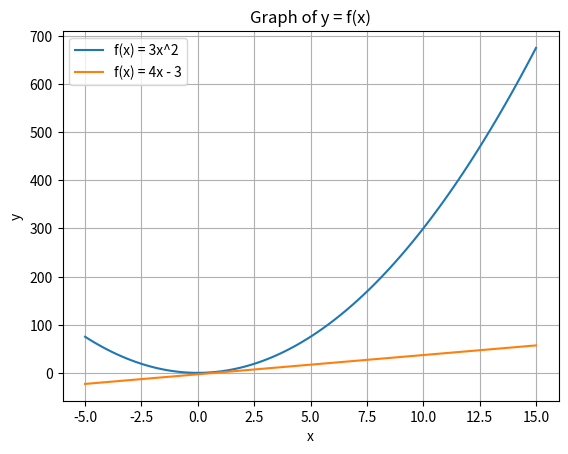

Recreate this plot in Python.
# [redacted]
# [redacted]
import matplotlib.pyplot as plt
import numpy as np

def f1(x):
    return 3 * x**2

def f2(x):
    return 4 * x - 3

# Generate x values between -5 and 15
x = np.linspace(-5, 15, 100)

# Calculate y values for both functions
y1 = f1(x)
y2 = f2(x)

# Plot both functions with markers
plt.plot(x, y1, label='f(x) = 3x^2')
plt.plot(x, y2, label='f(x) = 4x - 3')

# Add title and axis labels
plt.title("Graph of y = f(x)")
plt.xlabel("x")
plt.ylabel("y")

# Add grid
plt.grid(True)

# Show legend
plt.legend()

# Show the graph
plt.show()
